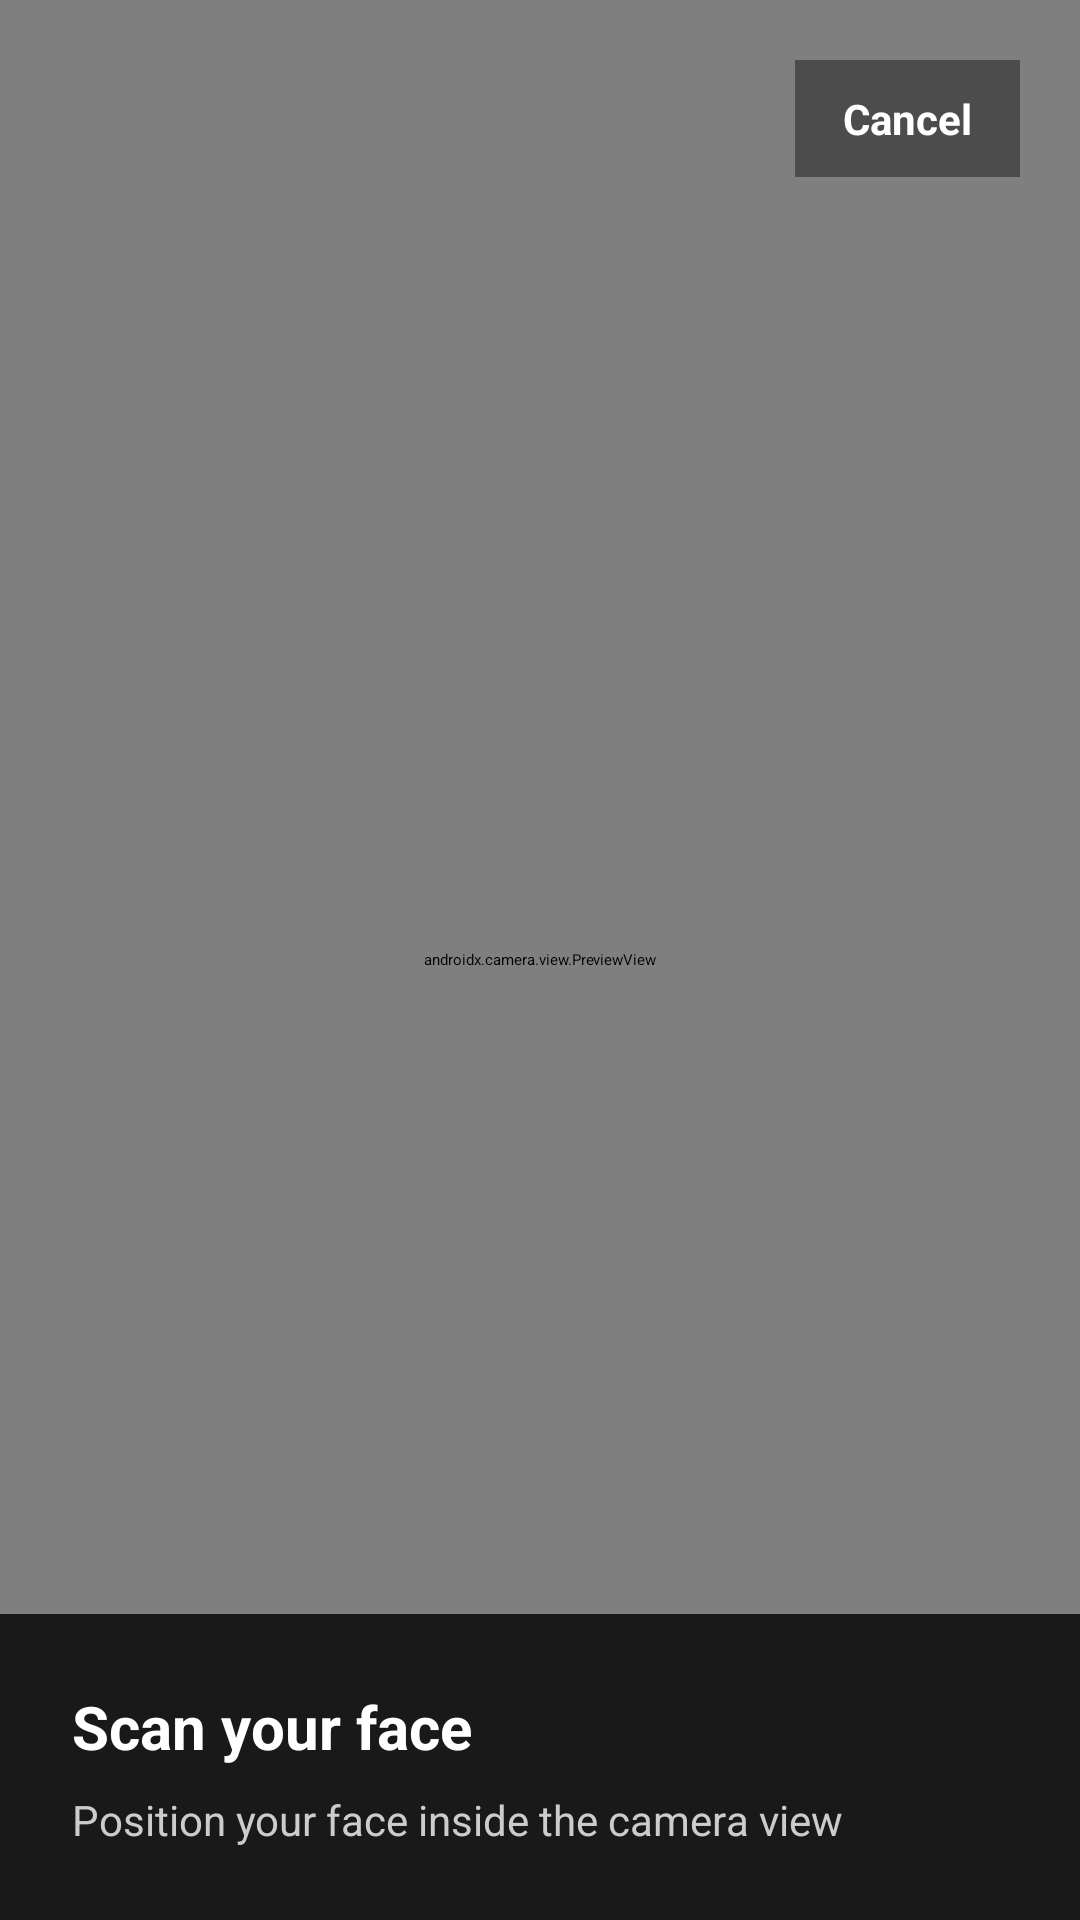

Write the Android layout XML for this screen, with the resource values it uses.
<!-- AndroidManifest.xml: activity theme AppTheme -->
<!-- res/layout/activity_face_lock_camera.xml -->
<?xml version="1.0" encoding="utf-8"?>
<FrameLayout xmlns:android="http://schemas.android.com/apk/res/android"
    android:id="@+id/faceRoot"
    android:layout_width="match_parent"
    android:layout_height="match_parent"
    android:background="#000000">

    <androidx.camera.view.PreviewView
        android:id="@+id/facePreview"
        android:layout_width="match_parent"
        android:layout_height="match_parent" />

    <TextView
        android:id="@+id/faceCancel"
        android:layout_width="wrap_content"
        android:layout_height="wrap_content"
        android:layout_gravity="top|end"
        android:layout_margin="20dp"
        android:background="#66000000"
        android:paddingHorizontal="16dp"
        android:paddingVertical="10dp"
        android:text="Cancel"
        android:textColor="#FFFFFF"
        android:textSize="14sp"
        android:textStyle="bold" />

    <LinearLayout
        android:id="@+id/faceBottomPanel"
        android:layout_width="match_parent"
        android:layout_height="wrap_content"
        android:layout_gravity="bottom"
        android:background="#CC000000"
        android:orientation="vertical"
        android:padding="24dp">

        <TextView
            android:id="@+id/faceTitle"
            android:layout_width="match_parent"
            android:layout_height="wrap_content"
            android:text="Scan your face"
            android:textColor="#FFFFFF"
            android:textSize="20sp"
            android:textStyle="bold" />

        <TextView
            android:id="@+id/faceSubtitle"
            android:layout_width="match_parent"
            android:layout_height="wrap_content"
            android:layout_marginTop="8dp"
            android:text="Position your face inside the camera view"
            android:textColor="#CCCCCC"
            android:textSize="14sp" />
    </LinearLayout>
</FrameLayout>
<!-- resources referenced by this layout -->
<resources>
  <style name="AppTheme" parent="Theme.EdgeToEdge">
          <item name="android:editTextBackground">@drawable/rn_edit_text_material</item>
          <item name="android:windowBackground">@color/app_window_background</item>
          
          <item name="enforceNavigationBarContrast">true</item>
          
          <item name="android:windowOptOutEdgeToEdgeEnforcement" tools:targetApi="35">false</item>
      </style>
  <color name="app_window_background">#000B1F</color>
</resources>
